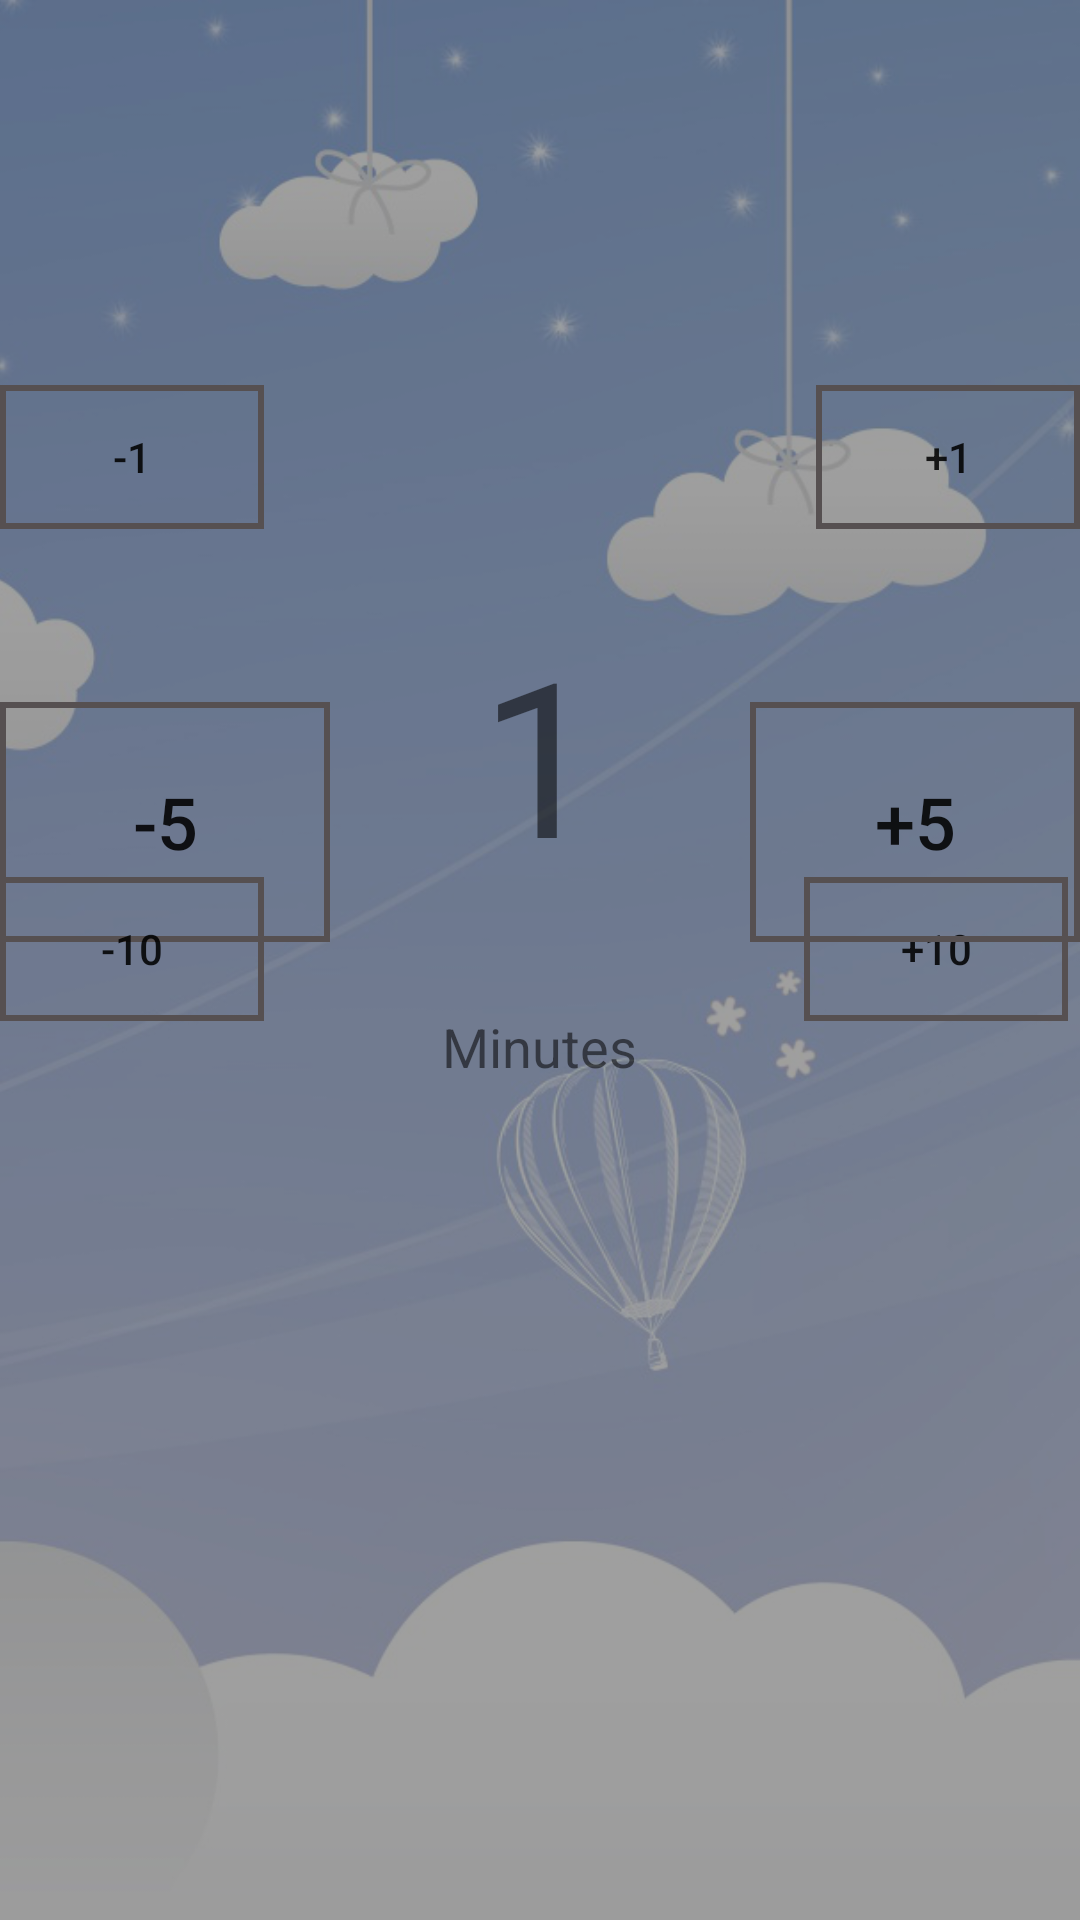

Android layout source for this screen:
<!-- AndroidManifest.xml: application theme AppTheme -->
<!-- res/layout/activity_main.xml -->
<?xml version="1.0" encoding="utf-8"?>
<android.support.constraint.ConstraintLayout xmlns:android="http://schemas.android.com/apk/res/android"
    xmlns:app="http://schemas.android.com/apk/res-auto"
    xmlns:tools="http://schemas.android.com/tools"
    android:layout_width="match_parent"
    android:layout_height="match_parent"
    tools:context="com.example.sleeptimer.MainActivity">

    <ImageView
        android:id="@+id/sleepyBackground"
        android:layout_width="wrap_content"
        android:layout_height="wrap_content"

        android:scaleType="centerCrop"
        app:layout_constraintBottom_toBottomOf="parent"
        app:layout_constraintEnd_toEndOf="parent"
        app:layout_constraintStart_toStartOf="parent"
        app:layout_constraintTop_toTopOf="parent"
        app:srcCompat="@drawable/sleepy" />

    <ImageView
        android:id="@+id/darkBackground"
        android:layout_width="0dp"
        android:layout_height="0dp"
        android:alpha=".75"
        app:layout_constraintBottom_toBottomOf="parent"
        app:layout_constraintEnd_toEndOf="parent"
        app:layout_constraintHorizontal_bias="1.0"
        app:layout_constraintStart_toStartOf="parent"
        app:layout_constraintTop_toTopOf="parent"
        app:layout_constraintVertical_bias="1.0"
        app:srcCompat="@android:drawable/screen_background_dark_transparent" />

    <Button
        android:id="@+id/plus10"
        android:layout_width="wrap_content"
        android:layout_height="wrap_content"
        android:layout_marginEnd="4dp"
        android:layout_marginBottom="20dp"
        android:background="@drawable/button_bd"
        android:onClick="controlMinutes"
        android:tag="10"
        android:text="+10"
        app:layout_constraintBottom_toBottomOf="@+id/circularProgressbar"
        app:layout_constraintEnd_toEndOf="@+id/sleepyBackground" />

    <TextView
        android:id="@+id/minutesLeft"
        android:layout_width="110dp"
        android:layout_height="162dp"
        android:layout_marginTop="170dp"
        android:layout_marginBottom="344dp"
        android:gravity="center"
        android:text="1"
        android:textSize="72sp"
        app:layout_constraintBottom_toTopOf="@+id/startBnt"
        app:layout_constraintEnd_toEndOf="parent"
        app:layout_constraintStart_toStartOf="parent"
        app:layout_constraintTop_toTopOf="parent" />

    <TextView
        android:id="@+id/minutesText"
        android:layout_width="wrap_content"
        android:layout_height="34dp"
        android:layout_marginStart="8dp"
        android:gravity="center"
        android:text="Minutes"
        android:textSize="18sp"
        app:layout_constraintEnd_toEndOf="@+id/darkBackground"
        app:layout_constraintHorizontal_bias="0.486"
        app:layout_constraintStart_toStartOf="@+id/darkBackground"
        app:layout_constraintTop_toBottomOf="@+id/minutesLeft" />

    <Button
        android:id="@+id/plusMinutesBnt"
        android:layout_width="110dp"
        android:layout_height="80dp"
        android:layout_marginTop="64dp"
        android:background="@drawable/button_bd"
        android:onClick="controlMinutes"
        android:tag="5"
        android:text="+5"
        android:textSize="24sp"
        app:layout_constraintEnd_toEndOf="parent"
        app:layout_constraintTop_toTopOf="@+id/minutesLeft" />

    <Button
        android:id="@+id/minusMinutesBnt"
        android:layout_width="110dp"
        android:layout_height="80dp"
        android:layout_marginTop="64dp"
        android:background="@drawable/button_bd"
        android:onClick="controlMinutes"
        android:tag="-5"
        android:text="-5"
        android:textSize="24sp"
        app:layout_constraintStart_toStartOf="parent"
        app:layout_constraintTop_toTopOf="@+id/minutesLeft" />

    <Button
        android:id="@+id/startBnt"
        android:layout_width="220dp"
        android:layout_height="0dp"
        android:layout_marginBottom="48dp"
        android:background="@drawable/button_bd"
        android:onClick="startCountDown"
        android:text="Start"
        android:textSize="24sp"
        app:layout_constraintBottom_toBottomOf="parent"
        app:layout_constraintEnd_toEndOf="parent"
        app:layout_constraintStart_toStartOf="parent"
        app:layout_constraintTop_toBottomOf="@+id/extendBnt" />

    <com.mikhaellopez.circularprogressbar.CircularProgressBar
        android:id="@+id/circularProgressbar"
        android:layout_width="294dp"
        android:layout_height="298dp"
        android:layout_marginTop="8dp"
        android:visibility="invisible"
        app:cpb_background_progressbar_color="#070707"
        app:cpb_background_progressbar_width="5dp"
        app:cpb_progressbar_color="#A7A1A0"
        app:cpb_progressbar_width="10dp"
        app:layout_constraintBottom_toBottomOf="@+id/darkBackground"
        app:layout_constraintEnd_toEndOf="parent"
        app:layout_constraintHorizontal_bias="0.495"
        app:layout_constraintStart_toStartOf="parent"
        app:layout_constraintTop_toTopOf="@+id/darkBackground"
        app:layout_constraintVertical_bias="0.163" />

    <Button
        android:id="@+id/minus10"
        android:layout_width="wrap_content"
        android:layout_height="wrap_content"
        android:layout_marginBottom="20dp"
        android:background="@drawable/button_bd"
        android:onClick="controlMinutes"
        android:tag="-10"
        android:text="-10"
        app:layout_constraintBottom_toBottomOf="@+id/circularProgressbar"
        app:layout_constraintStart_toStartOf="@+id/sleepyBackground" />

    <Button
        android:id="@+id/plus1"
        android:layout_width="wrap_content"
        android:layout_height="wrap_content"
        android:layout_marginBottom="184dp"
        android:background="@drawable/button_bd"
        android:onClick="controlMinutes"
        android:tag="1"
        android:text="+1"
        app:layout_constraintBottom_toBottomOf="@+id/circularProgressbar"
        app:layout_constraintEnd_toEndOf="@+id/sleepyBackground" />

    <Button
        android:id="@+id/minus1"
        android:layout_width="wrap_content"
        android:layout_height="wrap_content"
        android:layout_marginBottom="184dp"
        android:background="@drawable/button_bd"
        android:onClick="controlMinutes"
        android:tag="-1"
        android:text="-1"
        app:layout_constraintBottom_toBottomOf="@+id/circularProgressbar"
        app:layout_constraintStart_toStartOf="@+id/sleepyBackground" />

    <Button
        android:id="@+id/endBnt"
        android:layout_width="160dp"
        android:layout_height="57dp"
        android:layout_marginTop="164dp"
        android:background="@drawable/button_bd"
        android:onClick="endButton"
        android:text="End"
        android:visibility="invisible"
        app:layout_constraintEnd_toEndOf="@+id/startBnt"
        app:layout_constraintHorizontal_bias="0.483"
        app:layout_constraintStart_toStartOf="@+id/startBnt"
        app:layout_constraintTop_toBottomOf="@+id/circularProgressbar" />

    <Button
        android:id="@+id/extendBnt"
        android:layout_width="wrap_content"
        android:layout_height="wrap_content"
        android:layout_marginStart="32dp"
        android:layout_marginTop="467dp"
        android:layout_marginBottom="98dp"
        android:background="@drawable/button_bd"
        android:onClick="extendButton"
        android:text="Extend"
        android:visibility="invisible"
        app:layout_constraintBottom_toTopOf="@+id/startBnt"
        app:layout_constraintStart_toStartOf="@+id/endBnt"
        app:layout_constraintTop_toTopOf="parent" />

    <ImageView
        android:id="@+id/settingBnt"
        android:layout_width="wrap_content"
        android:layout_height="wrap_content"
        android:layout_marginTop="16dp"
        android:layout_marginEnd="16dp"
        android:onClick="openSetting"
        app:layout_constraintEnd_toEndOf="parent"
        app:layout_constraintTop_toTopOf="parent"
        app:srcCompat="@drawable/settingicon" />


</android.support.constraint.ConstraintLayout>
<!-- resources referenced by this layout -->
<resources>
  <!-- drawable button_bd (drawable) -->
  <shape xmlns:android="http://schemas.android.com/apk/res/android"
      android:shape="rectangle"
      >
      <solid android:color="@android:color/transparent" />
  
      <stroke
          android:width="2dp"
         android:color="#565051" />
  </shape>
  <!-- drawable sleepy: png bitmap (drawable-v24, 511688 bytes) -->
  <style name="AppTheme" parent="Theme.AppCompat.Light.NoActionBar">
          
          <item name="colorPrimary">@color/colorPrimary</item>
          <item name="colorPrimaryDark">@color/colorPrimaryDark</item>
          <item name="colorAccent">@color/colorAccent</item>
          <item name="android:statusBarColor">#7E8A9E</item>
      </style>
  <!-- not gathered from this repository: default colours our renderer supplied (Android Studio template values) -->
  <color name="colorPrimary">#FF6200EE</color>
  <color name="colorPrimaryDark">#FF3700B3</color>
  <color name="colorAccent">#FF03DAC5</color>
</resources>
